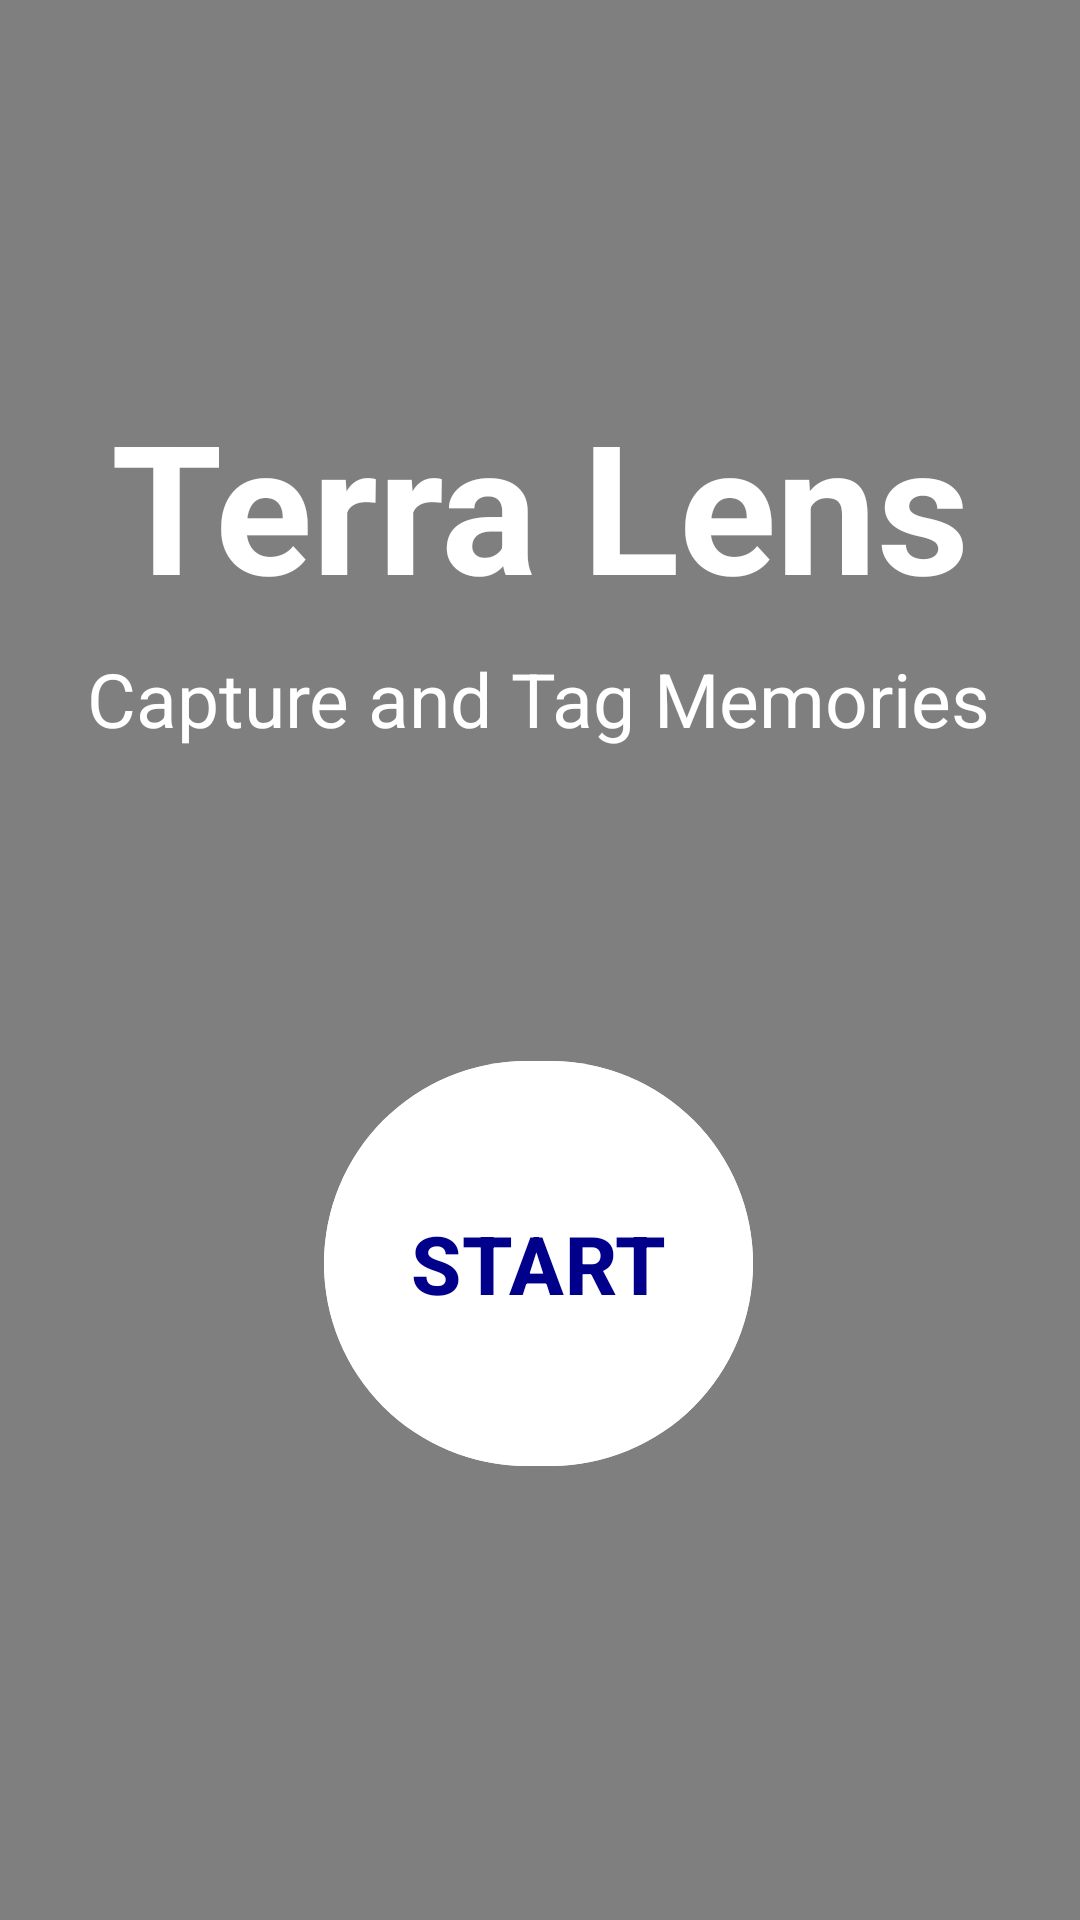

Write the Android layout XML for this screen, with the resource values it uses.
<!-- AndroidManifest.xml: application theme Theme.TerraLens -->
<!-- res/layout/activity_main.xml -->
<?xml version="1.0" encoding="utf-8"?>
<androidx.constraintlayout.widget.ConstraintLayout
    xmlns:android="http://schemas.android.com/apk/res/android"
    xmlns:app="http://schemas.android.com/apk/res-auto"
    xmlns:tools="http://schemas.android.com/tools"
    android:id="@+id/main"
    android:layout_width="match_parent"
    android:layout_height="match_parent"
    android:background="@drawable/terralens_earthblack"
    tools:context=".MainActivity">

    <VideoView
        android:id="@+id/background_video"
        android:layout_width="match_parent"
        android:layout_height="match_parent"
        android:layout_gravity="center"
        android:focusable="false"
        android:clickable="false"
        android:scaleType="centerCrop" />

    

    

    
    <TextView
        android:id="@+id/title_text"
        android:layout_width="wrap_content"
        android:layout_height="wrap_content"
        android:layout_marginTop="128dp"
        android:text="Terra Lens"
        android:textColor="#FFFFFF"
        android:textSize="60sp"
        android:textStyle="bold"
        app:layout_constraintEnd_toEndOf="parent"
        app:layout_constraintStart_toStartOf="parent"
        app:layout_constraintTop_toTopOf="parent" />

    <TextView
        android:id="@+id/subtitle_text"
        android:layout_width="wrap_content"
        android:layout_height="wrap_content"
        android:layout_marginTop="8dp"
        android:text="Capture and Tag Memories"
        android:textColor="#FFFFFF"
        android:textSize="25sp"
        app:layout_constraintEnd_toEndOf="parent"
        app:layout_constraintHorizontal_bias="0.495"
        app:layout_constraintStart_toStartOf="parent"
        app:layout_constraintTop_toBottomOf="@id/title_text" />

    <com.google.android.material.button.MaterialButton
        android:id="@+id/button_start"
        android:layout_width="143dp"
        android:layout_height="143dp"
        android:layout_marginTop="100dp"
        android:backgroundTint="@color/white"
        android:text="START"
        android:textColor="#00008b"
        android:textSize="27sp"
        android:textStyle="bold"
        app:layout_constraintEnd_toEndOf="parent"
        app:layout_constraintHorizontal_bias="0.498"
        app:layout_constraintStart_toStartOf="parent"
        app:layout_constraintTop_toBottomOf="@id/subtitle_text" />

</androidx.constraintlayout.widget.ConstraintLayout>
<!-- resources referenced by this layout -->
<resources>
  <!-- drawable terralens_earthblack: jpg bitmap (drawable, 60406 bytes) -->
  <style name="Theme.TerraLens" parent="Base.Theme.TerraLens" />
  <style name="Base.Theme.TerraLens" parent="Theme.Material3.DayNight.NoActionBar">
          
          
      </style>
  <!-- not gathered from this repository: default colours our renderer supplied (Android Studio template values) -->
  <color name="white">#FFFFFFFF</color>
</resources>
